The GitHub repository drithh/skin-cancer-classification contains a labelled image folder "preprocessed" with 2 categories: benign, malignant. Examples follow, each with its label.

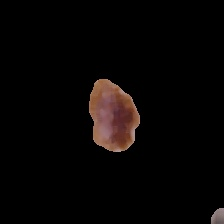
Label: malignant

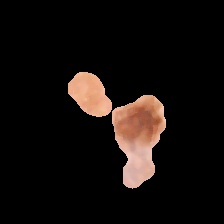
Label: malignant

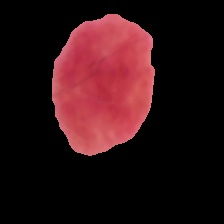
Label: benign

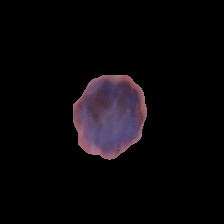
Label: benign

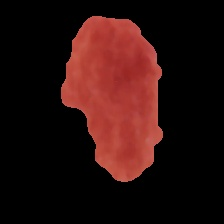
Label: benign

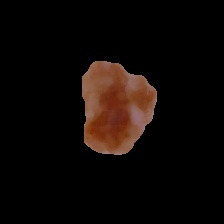
Label: malignant
